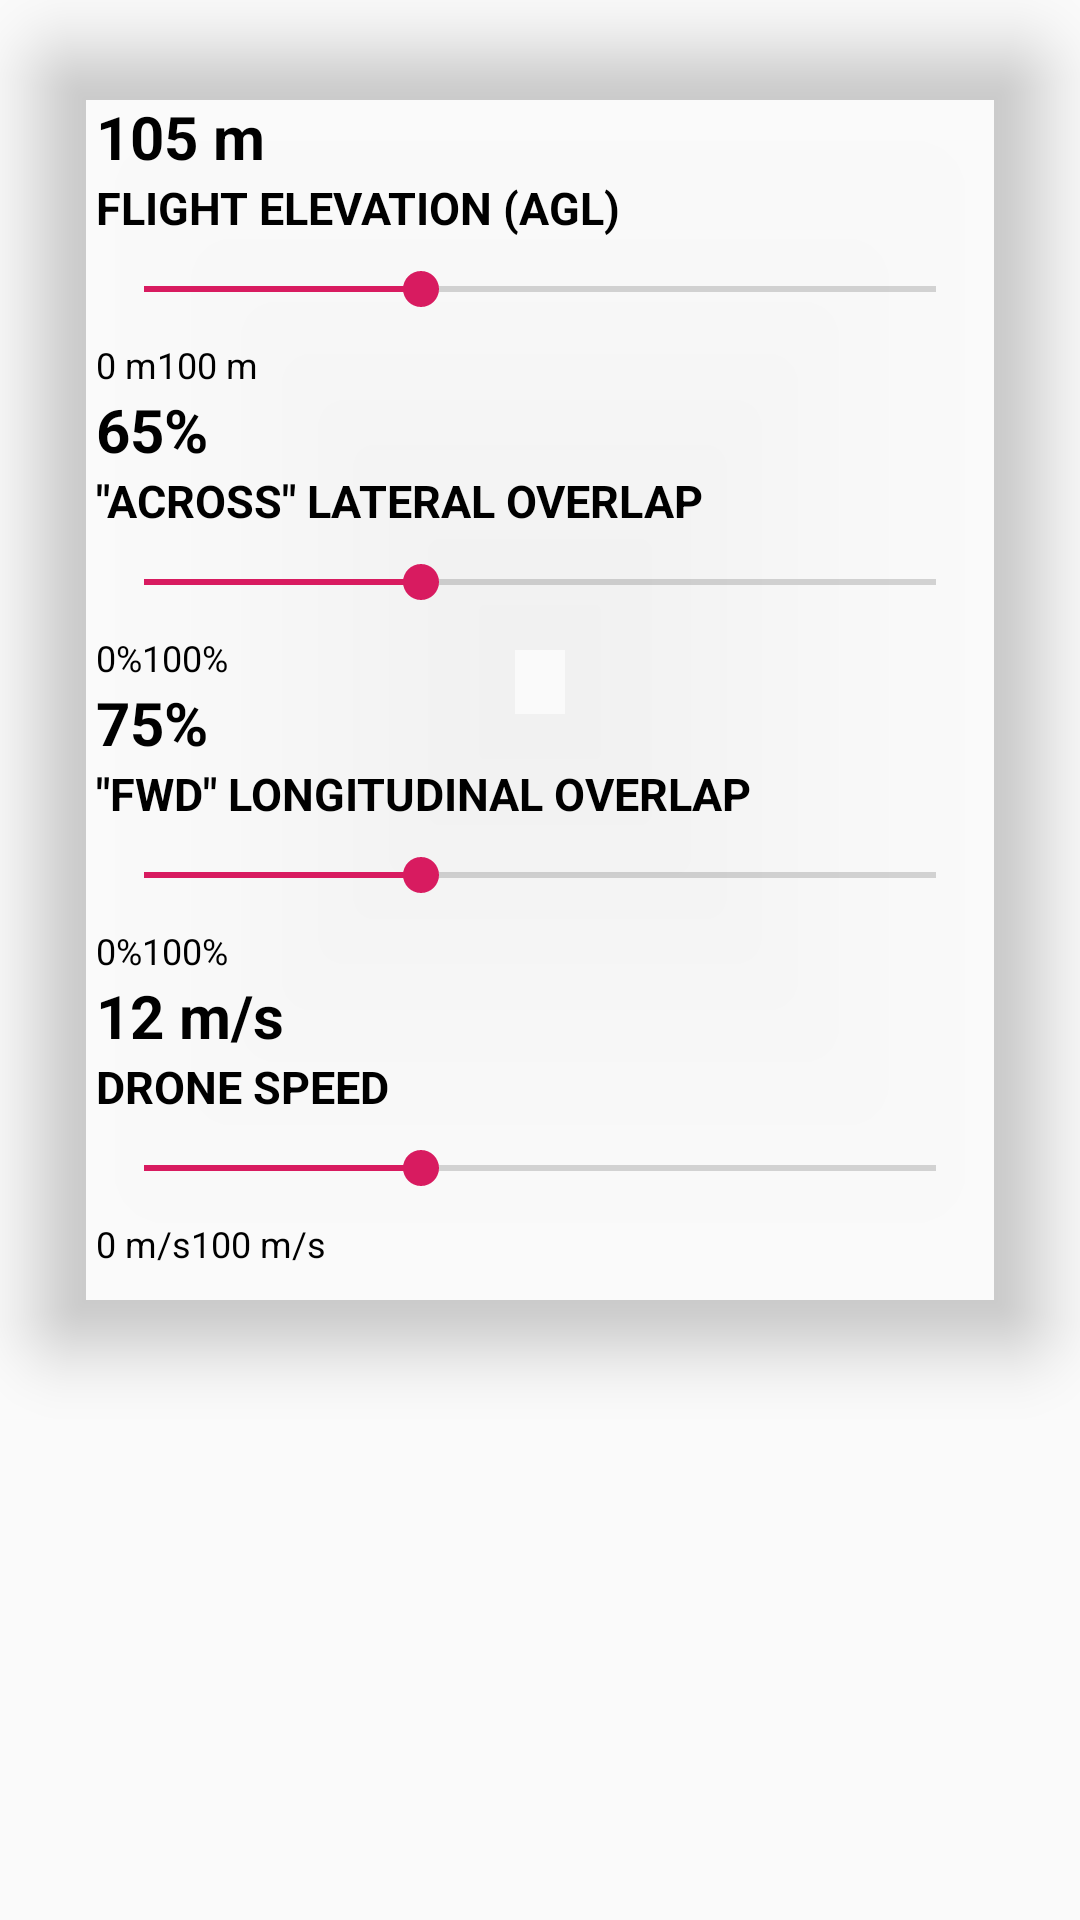

Produce the Android XML layout that renders to this screen, including the resource entries it uses.
<!-- AndroidManifest.xml: application theme AppTheme -->
<!-- res/layout/activity_settings.xml -->
<?xml version="1.0" encoding="utf-8"?>
<RelativeLayout xmlns:android="http://schemas.android.com/apk/res/android"
    xmlns:app="http://schemas.android.com/apk/res-auto"
    xmlns:tools="http://schemas.android.com/tools"
    android:layout_width="match_parent"
    android:layout_height="match_parent"
    android:background="@drawable/flyview"
    tools:context=".SettingsActivity">

    <LinearLayout
        android:id="@+id/grid_layout"
        android:layout_width="match_parent"
        android:layout_height="match_parent"
        android:orientation="vertical">

        <androidx.cardview.widget.CardView
            android:layout_width="match_parent"
            android:layout_height="wrap_content"
            android:layout_gravity="center"
            android:layout_margin="12dp"
            app:cardCornerRadius="15dp"
            android:backgroundTint="@android:color/transparent"
            app:cardElevation="12dp">

            <LinearLayout
                android:layout_width="match_parent"
                android:layout_height="wrap_content"
                android:layout_margin="20dp"
                android:orientation="vertical">

                <TextView
                    android:id="@+id/flightElevationTextView"
                    android:layout_width="wrap_content"
                    android:layout_height="wrap_content"
                    android:text="105 m"
                    android:textColor="@color/black"
                    android:textSize="20sp"
                    android:textStyle="bold" />

                <TextView
                    android:layout_width="wrap_content"
                    android:layout_height="wrap_content"
                    android:text="FLIGHT ELEVATION (AGL)"
                    android:textColor="@color/black"
                    android:textSize="15sp"
                    android:textStyle="bold" />

                <SeekBar
                    android:id="@+id/flightElevationSeekBar"
                    android:layout_width="match_parent"
                    android:layout_height="wrap_content"
                    android:max="100"
                    android:progress="35"
                    android:layout_marginTop="8dp"/>

                <LinearLayout
                    android:layout_width="wrap_content"
                    android:layout_height="wrap_content"
                    android:orientation="horizontal"
                    android:layout_marginTop="8dp">

                    <TextView
                        android:layout_width="wrap_content"
                        android:layout_height="wrap_content"
                        android:text="0 m"
                        android:textColor="@color/black"
                        android:textSize="12sp" />

                    <TextView
                        android:layout_width="wrap_content"
                        android:layout_height="wrap_content"
                        android:layout_gravity="end"
                        android:text="100 m"
                        android:textColor="@color/black"
                        android:textSize="12sp" />
                </LinearLayout>

                <TextView
                    android:id="@+id/acrossLateralOverlapTextView"
                    android:layout_width="wrap_content"
                    android:layout_height="wrap_content"
                    android:text="65%"
                    android:textColor="@color/black"
                    android:textSize="20sp"
                    android:textStyle="bold" />

                <TextView
                    android:layout_width="wrap_content"
                    android:layout_height="wrap_content"
                    android:text="&quot;ACROSS&quot; LATERAL OVERLAP"
                    android:textColor="@color/black"
                    android:textSize="15sp"
                    android:textStyle="bold" />

                <SeekBar
                    android:id="@+id/acrossLateralOverlapSeekBar"
                    android:layout_width="match_parent"
                    android:layout_height="wrap_content"
                    android:max="100"
                    android:progress="35"
                    android:layout_marginTop="8dp"/>

                <LinearLayout
                    android:layout_width="wrap_content"
                    android:layout_height="wrap_content"
                    android:orientation="horizontal"
                    android:layout_marginTop="8dp">

                    <TextView
                        android:layout_width="wrap_content"
                        android:layout_height="wrap_content"
                        android:text="0%"
                        android:textColor="@color/black"
                        android:textSize="12sp" />

                    <TextView
                        android:layout_width="wrap_content"
                        android:layout_height="wrap_content"
                        android:layout_gravity="end"
                        android:text="100%"
                        android:textColor="@color/black"
                        android:textSize="12sp" />
                </LinearLayout>

                <TextView
                    android:id="@+id/fwdLongitudinalOverlapTextView"
                    android:layout_width="wrap_content"
                    android:layout_height="wrap_content"
                    android:text="75%"
                    android:textColor="@color/black"
                    android:textSize="20sp"
                    android:textStyle="bold" />

                <TextView
                    android:layout_width="wrap_content"
                    android:layout_height="wrap_content"
                    android:text="&quot;FWD&quot; LONGITUDINAL OVERLAP"
                    android:textColor="@color/black"
                    android:textSize="15sp"
                    android:textStyle="bold" />

                <SeekBar
                    android:id="@+id/fwdLongitudinalOverlapSeekBar"
                    android:layout_width="match_parent"
                    android:layout_height="wrap_content"
                    android:max="100"
                    android:progress="35"
                    android:layout_marginTop="8dp"/>

                <LinearLayout
                    android:layout_width="wrap_content"
                    android:layout_height="wrap_content"
                    android:orientation="horizontal"
                    android:layout_marginTop="8dp">

                    <TextView
                        android:layout_width="wrap_content"
                        android:layout_height="wrap_content"
                        android:text="0%"
                        android:textColor="@color/black"
                        android:textSize="12sp" />

                    <TextView
                        android:layout_width="wrap_content"
                        android:layout_height="wrap_content"
                        android:layout_gravity="end"
                        android:text="100%"
                        android:textColor="@color/black"
                        android:textSize="12sp" />
                </LinearLayout>

                <TextView
                    android:id="@+id/droneSpeedTextView"
                    android:layout_width="wrap_content"
                    android:layout_height="wrap_content"
                    android:text="12 m/s"
                    android:textColor="@color/black"
                    android:textSize="20sp"
                    android:textStyle="bold" />

                <TextView
                    android:layout_width="wrap_content"
                    android:layout_height="wrap_content"
                    android:text="DRONE SPEED"
                    android:textColor="@color/black"
                    android:textSize="15sp"
                    android:textStyle="bold" />

                <SeekBar
                    android:id="@+id/droneSpeedSeekBar"
                    android:layout_width="match_parent"
                    android:layout_height="wrap_content"
                    android:max="100"
                    android:progress="35"
                    android:layout_marginTop="8dp"/>

                <LinearLayout
                    android:layout_width="wrap_content"
                    android:layout_height="wrap_content"
                    android:orientation="horizontal"
                    android:layout_marginTop="8dp">

                    <TextView
                        android:layout_width="wrap_content"
                        android:layout_height="wrap_content"
                        android:text="0 m/s"
                        android:textColor="@color/black"
                        android:textSize="12sp" />

                    <TextView
                        android:layout_width="wrap_content"
                        android:layout_height="wrap_content"
                        android:layout_gravity="end"
                        android:text="100 m/s"
                        android:textColor="@color/black"
                        android:textSize="12sp" />
                </LinearLayout>
            </LinearLayout>
        </androidx.cardview.widget.CardView>
    </LinearLayout>

</RelativeLayout>
<!-- resources referenced by this layout -->
<resources>
  <style name="AppTheme" parent="Theme.AppCompat.Light.NoActionBar">
          
  
          <item name="android:windowFullscreen">true</item>
          <item name="colorPrimary">@color/colorPrimary</item>
          <item name="colorPrimaryDark">@color/colorPrimaryDark</item>
          <item name="colorAccent">@color/colorAccent</item>
      </style>
  <color name="colorPrimary">#008577</color>
  <color name="colorPrimaryDark">#00574B</color>
  <color name="colorAccent">#D81B60</color>
  <!-- not gathered from this repository: default colours our renderer supplied (Android Studio template values) -->
  <color name="black">#FF000000</color>
</resources>
